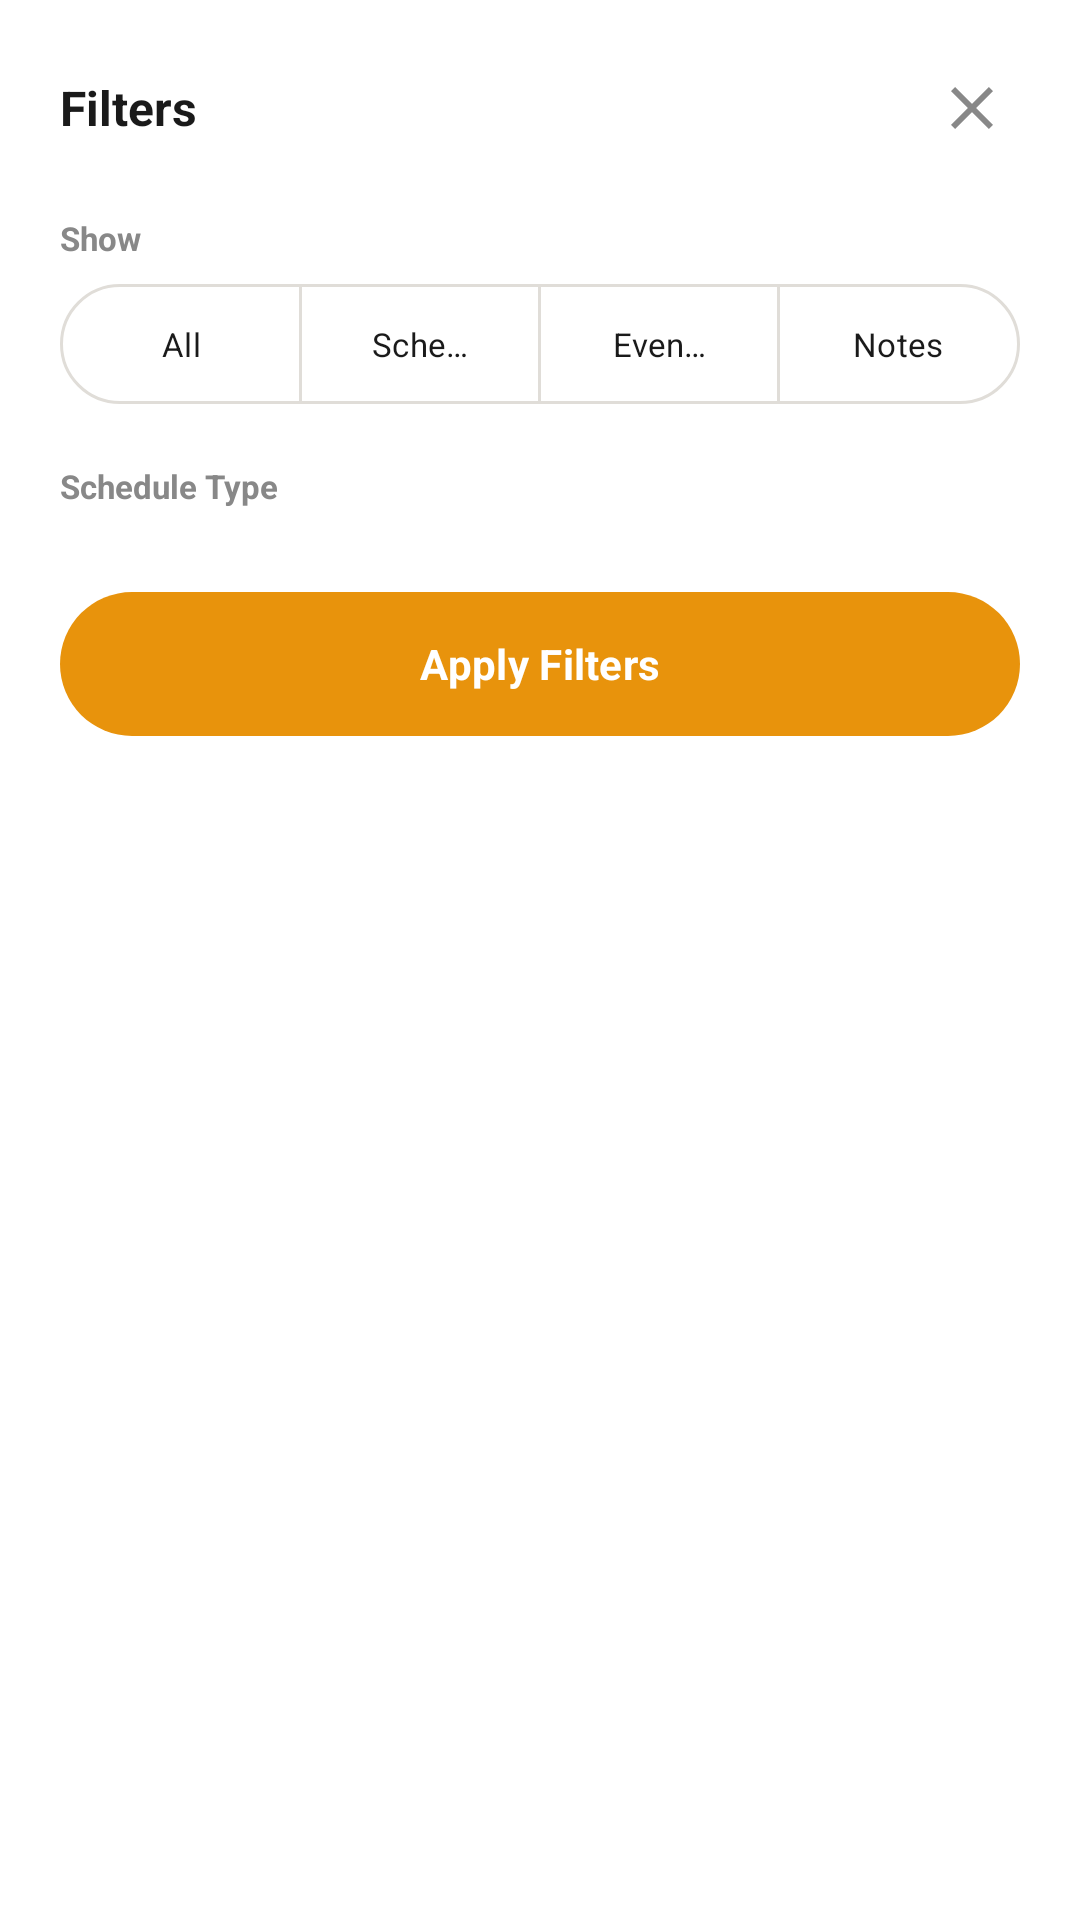

This screen was rendered from an Android layout file. Write that file and the resources it references.
<!-- AndroidManifest.xml: application theme Theme.ZillitLCW -->
<!-- res/layout/sheet_list_filters.xml -->
<?xml version="1.0" encoding="utf-8"?>
<LinearLayout xmlns:android="http://schemas.android.com/apk/res/android"
    xmlns:app="http://schemas.android.com/apk/res-auto"
    android:layout_width="match_parent"
    android:layout_height="wrap_content"
    android:orientation="vertical"
    android:background="@color/surface"
    android:padding="@dimen/spacing_lg">

    
    <LinearLayout
        android:layout_width="match_parent"
        android:layout_height="wrap_content"
        android:orientation="horizontal"
        android:gravity="center_vertical"
        android:layout_marginBottom="@dimen/spacing_lg">

        <TextView
            android:layout_width="0dp"
            android:layout_height="wrap_content"
            android:layout_weight="1"
            android:text="@string/bs_filters_title"
            android:textSize="@dimen/text_lg"
            android:textStyle="bold"
            android:textColor="@color/textPrimary" />

        <ImageButton
            android:id="@+id/btnCloseFilter"
            android:layout_width="32dp"
            android:layout_height="32dp"
            android:src="@drawable/ic_close"
            android:background="?attr/selectableItemBackgroundBorderless"
            app:tint="@color/textMuted"
            android:contentDescription="@string/action_cancel" />
    </LinearLayout>

    
    <TextView
        android:layout_width="wrap_content"
        android:layout_height="wrap_content"
        android:text="@string/bs_filter_kind_label"
        android:textSize="@dimen/text_sm"
        android:textStyle="bold"
        android:textColor="@color/textMuted"
        android:layout_marginBottom="@dimen/spacing_sm" />

    <com.google.android.material.button.MaterialButtonToggleGroup
        android:id="@+id/contentFilterSheetToggle"
        android:layout_width="match_parent"
        android:layout_height="wrap_content"
        app:singleSelection="true"
        app:selectionRequired="true">

        <com.google.android.material.button.MaterialButton
            android:id="@+id/btnSheetFilterAll"
            style="?attr/materialButtonOutlinedStyle"
            android:layout_width="0dp"
            android:layout_height="40dp"
            android:layout_weight="1"
            android:text="@string/bs_filter_all"
            android:textSize="@dimen/text_sm"
            android:insetTop="0dp"
            android:insetBottom="0dp" />

        <com.google.android.material.button.MaterialButton
            android:id="@+id/btnSheetFilterSchedules"
            style="?attr/materialButtonOutlinedStyle"
            android:layout_width="0dp"
            android:layout_height="40dp"
            android:layout_weight="1"
            android:text="@string/bs_filter_schedules"
            android:textSize="@dimen/text_sm"
            android:insetTop="0dp"
            android:insetBottom="0dp" />

        <com.google.android.material.button.MaterialButton
            android:id="@+id/btnSheetFilterEvents"
            style="?attr/materialButtonOutlinedStyle"
            android:layout_width="0dp"
            android:layout_height="40dp"
            android:layout_weight="1"
            android:text="@string/bs_filter_events"
            android:textSize="@dimen/text_sm"
            android:insetTop="0dp"
            android:insetBottom="0dp" />

        <com.google.android.material.button.MaterialButton
            android:id="@+id/btnSheetFilterNotes"
            style="?attr/materialButtonOutlinedStyle"
            android:layout_width="0dp"
            android:layout_height="40dp"
            android:layout_weight="1"
            android:text="@string/bs_filter_notes"
            android:textSize="@dimen/text_sm"
            android:insetTop="0dp"
            android:insetBottom="0dp" />
    </com.google.android.material.button.MaterialButtonToggleGroup>

    
    <LinearLayout
        android:id="@+id/typeSection"
        android:layout_width="match_parent"
        android:layout_height="wrap_content"
        android:orientation="vertical">

        <TextView
            android:layout_width="wrap_content"
            android:layout_height="wrap_content"
            android:text="@string/bs_filter_type_label"
            android:textSize="@dimen/text_sm"
            android:textStyle="bold"
            android:textColor="@color/textMuted"
            android:layout_marginTop="@dimen/spacing_lg"
            android:layout_marginBottom="@dimen/spacing_sm" />

        <HorizontalScrollView
            android:layout_width="match_parent"
            android:layout_height="wrap_content"
            android:scrollbars="none">

            <com.google.android.material.chip.ChipGroup
                android:id="@+id/chipGroupType"
                android:layout_width="wrap_content"
                android:layout_height="wrap_content"
                app:singleLine="true"
                app:singleSelection="true"
                app:selectionRequired="true" />
        </HorizontalScrollView>
    </LinearLayout>

    
    <com.google.android.material.button.MaterialButton
        android:id="@+id/btnFilterApply"
        android:layout_width="match_parent"
        android:layout_height="48dp"
        android:text="@string/bs_filter_apply"
        android:textStyle="bold"
        android:layout_marginTop="@dimen/spacing_lg"
        android:insetTop="0dp"
        android:insetBottom="0dp" />

    
    <com.google.android.material.button.MaterialButton
        android:id="@+id/btnFilterReset"
        style="@style/Widget.Material3.Button.TextButton"
        android:layout_width="match_parent"
        android:layout_height="wrap_content"
        android:text="@string/bs_filter_clear_all"
        android:textSize="@dimen/text_sm"
        android:layout_marginTop="@dimen/spacing_xs"
        android:visibility="gone" />
</LinearLayout>
<!-- resources referenced by this layout -->
<resources>
  <color name="surface">#FFFFFF</color>
  <color name="textMuted">#888888</color>
  <color name="textPrimary">#1A1A1A</color>
  <dimen name="spacing_lg">20dp</dimen>
  <dimen name="spacing_sm">8dp</dimen>
  <dimen name="spacing_xs">4dp</dimen>
  <dimen name="text_lg">16sp</dimen>
  <dimen name="text_sm">11sp</dimen>
  <!-- drawable ic_close (drawable) -->
  <vector xmlns:android="http://schemas.android.com/apk/res/android"
      android:width="24dp"
      android:height="24dp"
      android:viewportWidth="24"
      android:viewportHeight="24"
      android:tint="?android:attr/colorControlNormal">
      <path
          android:fillColor="#FF000000"
          android:pathData="M19,6.41L17.59,5 12,10.59 6.41,5 5,6.41 10.59,12 5,17.59 6.41,19 12,13.41 17.59,19 19,17.59 13.41,12z"/>
  </vector>
  <string name="action_cancel">Cancel</string>
  <string name="bs_filter_all">All</string>
  <string name="bs_filter_apply">Apply Filters</string>
  <string name="bs_filter_clear_all">Clear all filters</string>
  <string name="bs_filter_events">Events</string>
  <string name="bs_filter_kind_label">Show</string>
  <string name="bs_filter_notes">Notes</string>
  <string name="bs_filter_schedules">Schedules</string>
  <string name="bs_filter_type_label">Schedule Type</string>
  <string name="bs_filters_title">Filters</string>
  <style name="Theme.ZillitLCW" parent="Theme.Material3.Light.NoActionBar">
          <item name="colorPrimary">@color/primaryAccent</item>
          <item name="colorPrimaryDark">@color/primaryAccentDark</item>
          <item name="colorOnPrimary">@color/solidDarkText</item>
          <item name="android:colorBackground">@color/pageBg</item>
          <item name="colorSurface">@color/surface</item>
          <item name="colorOnSurface">@color/textPrimary</item>
          <item name="colorSurfaceVariant">@color/surfaceAlt</item>
          <item name="colorOutline">@color/border</item>
          <item name="android:statusBarColor">@color/surfaceAlt</item>
          <item name="android:navigationBarColor">@color/pageBg</item>
          <item name="android:windowBackground">@color/pageBg</item>
          <item name="android:fontFamily">sans-serif</item>
          <item name="bottomSheetDialogTheme">@style/ZillitBottomSheet</item>
      </style>
  <color name="primaryAccent">#E8930C</color>
  <color name="primaryAccentDark">#D17E08</color>
  <color name="solidDarkText">#FFFFFF</color>
  <color name="pageBg">#F8F7F4</color>
  <color name="surfaceAlt">#FAFAF8</color>
  <color name="border">#E0DDD8</color>
  <style name="ZillitBottomSheet" parent="ThemeOverlay.Material3.BottomSheetDialog">
          <item name="bottomSheetStyle">@style/ZillitBottomSheetStyle</item>
          <item name="android:windowIsFloating">false</item>
      </style>
  <style name="ZillitBottomSheetStyle" parent="Widget.Material3.BottomSheet.Modal">
          <item name="shapeAppearanceOverlay">@style/ZillitBottomSheetShape</item>
          <item name="backgroundTint">@color/surface</item>
      </style>
  <style name="ZillitBottomSheetShape" parent="">
          <item name="cornerSizeTopLeft">@dimen/bottom_sheet_corner</item>
          <item name="cornerSizeTopRight">@dimen/bottom_sheet_corner</item>
      </style>
  <dimen name="bottom_sheet_corner">16dp</dimen>
</resources>
